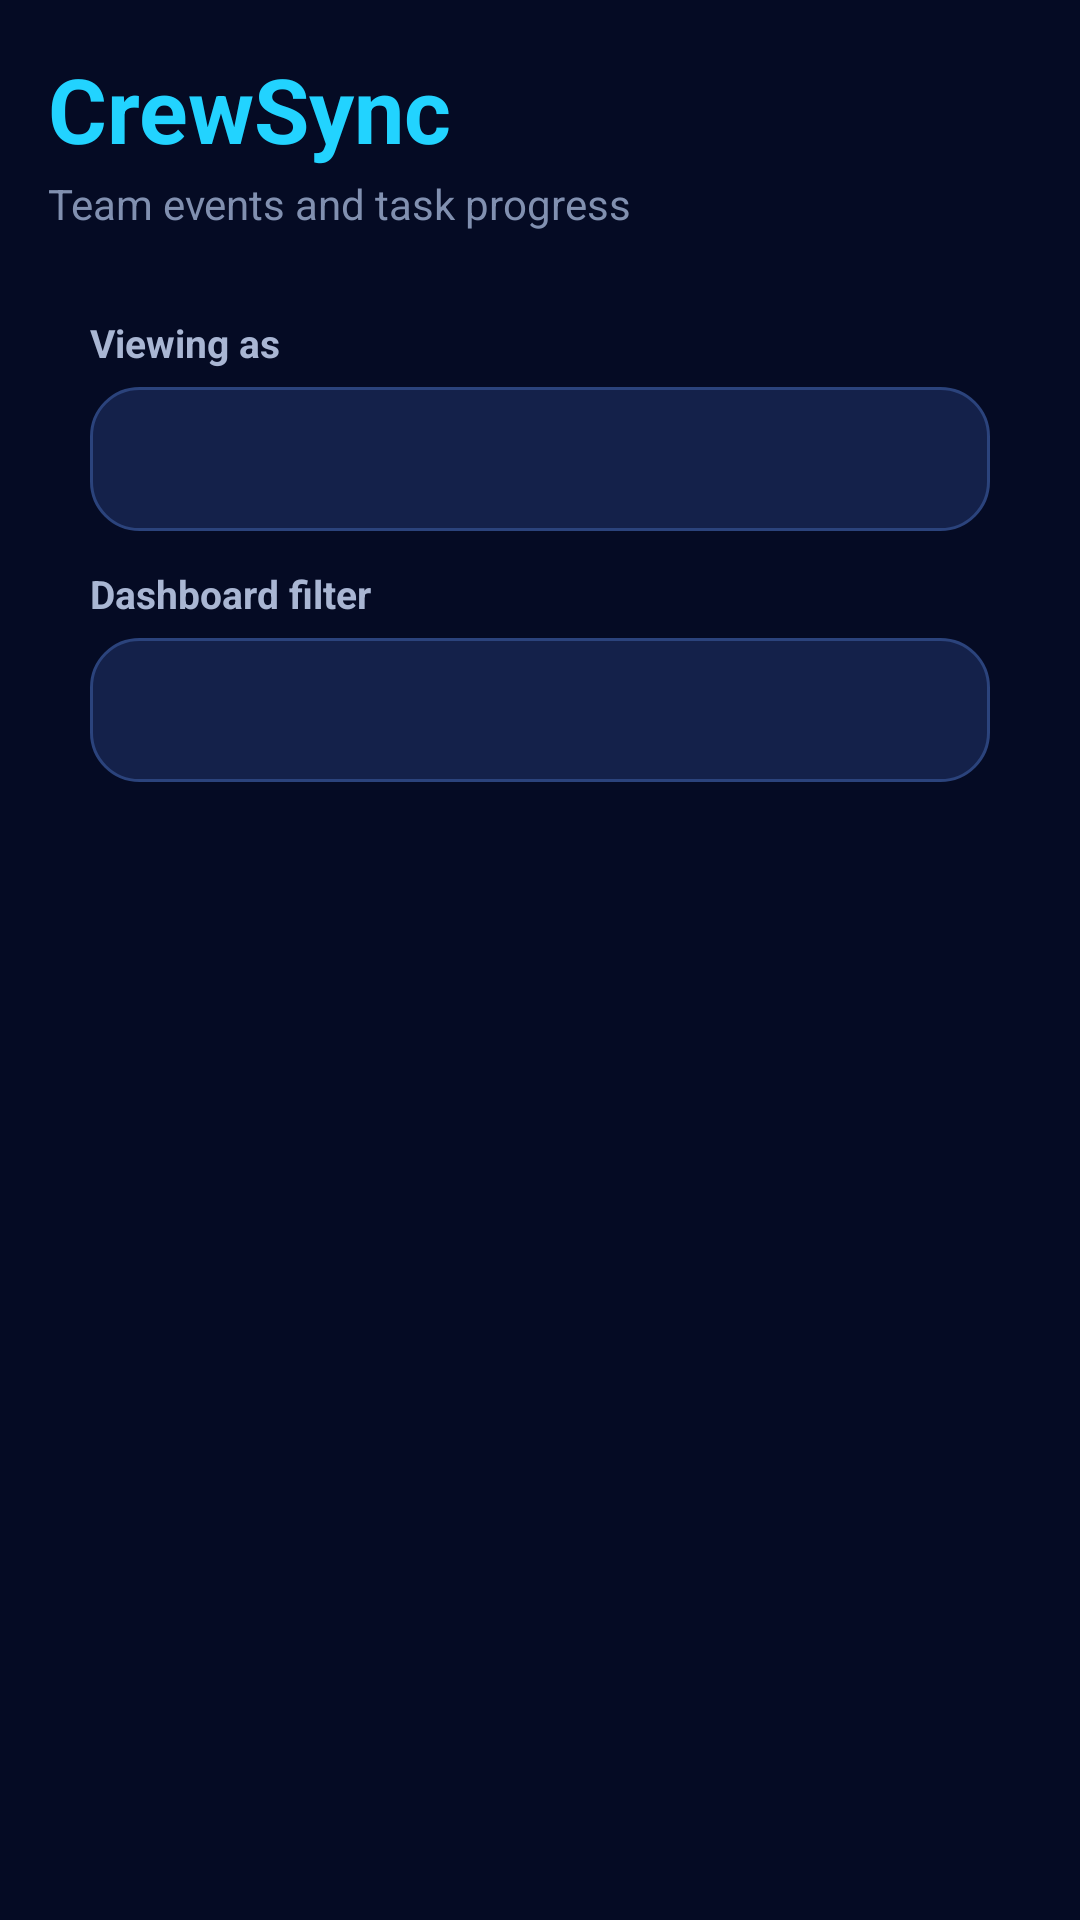

Produce the Android XML layout that renders to this screen, including the resource entries it uses.
<!-- AndroidManifest.xml: application theme Theme.MyApplication -->
<!-- res/layout/fragment_dashboard.xml -->
<?xml version="1.0" encoding="utf-8"?>
<androidx.constraintlayout.widget.ConstraintLayout
    xmlns:android="http://schemas.android.com/apk/res/android"
    xmlns:app="http://schemas.android.com/apk/res-auto"
    android:layout_width="match_parent"
    android:layout_height="match_parent"
    android:background="@drawable/bg_screen"
    android:padding="16dp">

    <TextView
        android:id="@+id/tvCrewSyncTitle"
        android:layout_width="0dp"
        android:layout_height="wrap_content"
        android:text="CrewSync"
        android:textColor="@color/neon_cyan"
        android:textSize="30sp"
        android:textStyle="bold"
        android:fontFamily="sans-serif-medium"
        app:layout_constraintTop_toTopOf="parent"
        app:layout_constraintStart_toStartOf="parent"
        app:layout_constraintEnd_toEndOf="parent"/>

    <TextView
        android:id="@+id/tvDashboardSubtitle"
        android:layout_width="0dp"
        android:layout_height="wrap_content"
        android:text="Team events and task progress"
        android:textColor="@color/text_muted"
        android:textSize="14sp"
        android:layout_marginTop="2dp"
        app:layout_constraintTop_toBottomOf="@id/tvCrewSyncTitle"
        app:layout_constraintStart_toStartOf="parent"
        app:layout_constraintEnd_toEndOf="parent"/>

    <LinearLayout
        android:id="@+id/dashboardControlsCard"
        android:layout_width="0dp"
        android:layout_height="wrap_content"
        android:orientation="vertical"
        android:background="@drawable/bg_control_panel"
        android:padding="14dp"
        android:layout_marginTop="14dp"
        app:layout_constraintTop_toBottomOf="@id/tvDashboardSubtitle"
        app:layout_constraintStart_toStartOf="parent"
        app:layout_constraintEnd_toEndOf="parent">

        <TextView
            android:layout_width="match_parent"
            android:layout_height="wrap_content"
            android:text="Viewing as"
            android:textColor="@color/text_secondary"
            android:textSize="13sp"
            android:textStyle="bold"/>

        <Spinner
            android:id="@+id/spUser"
            android:layout_width="match_parent"
            android:layout_height="48dp"
            android:background="@drawable/bg_input"
            android:layout_marginTop="6dp"/>

        <TextView
            android:layout_width="match_parent"
            android:layout_height="wrap_content"
            android:text="Dashboard filter"
            android:textColor="@color/text_secondary"
            android:textSize="13sp"
            android:textStyle="bold"
            android:layout_marginTop="12dp"/>

        <Spinner
            android:id="@+id/spDashboardFilter"
            android:layout_width="match_parent"
            android:layout_height="48dp"
            android:background="@drawable/bg_input"
            android:layout_marginTop="6dp"/>

    </LinearLayout>

    <androidx.recyclerview.widget.RecyclerView
        android:id="@+id/rclEvents"
        android:layout_width="0dp"
        android:layout_height="0dp"
        android:layout_marginTop="14dp"
        android:clipToPadding="false"
        android:paddingBottom="12dp"
        app:layout_constraintTop_toBottomOf="@id/dashboardControlsCard"
        app:layout_constraintBottom_toBottomOf="parent"
        app:layout_constraintStart_toStartOf="parent"
        app:layout_constraintEnd_toEndOf="parent"/>

</androidx.constraintlayout.widget.ConstraintLayout>
<!-- resources referenced by this layout -->
<resources>
  <color name="neon_cyan">#22D3FF</color>
  <color name="text_muted">#8190B0</color>
  <color name="text_secondary">#A9B6D3</color>
  <!-- drawable bg_input (drawable) -->
  <?xml version="1.0" encoding="utf-8"?>
  <shape xmlns:android="http://schemas.android.com/apk/res/android">
      <solid android:color="@color/surface_2"/>
      <corners android:radius="16dp"/>
      <stroke
          android:width="1dp"
          android:color="@color/stroke_color"/>
      <padding
          android:left="14dp"
          android:top="10dp"
          android:right="14dp"
          android:bottom="10dp"/>
  </shape>
  <!-- drawable bg_screen (drawable) -->
  <?xml version="1.0" encoding="utf-8"?>
  <shape xmlns:android="http://schemas.android.com/apk/res/android">
      <solid android:color="@color/app_bg"/>
  </shape>
  <style name="Theme.MyApplication" parent="Base.Theme.MyApplication" />
  <color name="surface_2">#14214A</color>
  <color name="stroke_color">#2B437C</color>
  <color name="app_bg">#050B24</color>
  <style name="Base.Theme.MyApplication" parent="Theme.Material3.Dark.NoActionBar">
          <item name="android:windowBackground">@color/app_bg</item>
          <item name="android:statusBarColor">@color/app_bg</item>
          <item name="android:navigationBarColor">@color/bottom_nav_bg</item>
  
          <item name="colorPrimary">@color/neon_purple</item>
          <item name="colorOnPrimary">@color/text_primary</item>
          <item name="colorSecondary">@color/neon_cyan</item>
          <item name="colorOnSecondary">@color/app_bg</item>
          <item name="colorSurface">@color/surface_1</item>
          <item name="colorOnSurface">@color/text_primary</item>
  
          <item name="android:textColor">@color/text_primary</item>
          <item name="android:textColorHint">@color/text_muted</item>
  
          <item name="fontFamily">sans-serif</item>
          <item name="android:fontFamily">sans-serif</item>
  
          <item name="materialButtonStyle">@style/Widget.CrewSync.Button.Primary</item>
      </style>
  <color name="bottom_nav_bg">#081126</color>
  <color name="neon_purple">#8B5CF6</color>
  <color name="text_primary">#F4F7FF</color>
  <color name="surface_1">#0E183A</color>
  <style name="Widget.CrewSync.Button.Primary" parent="CrewSync.Button.Primary" />
  <style name="CrewSync.Button.Primary">
          <item name="android:background">@drawable/bg_button_primary</item>
          <item name="android:textColor">@color/text_on_accent</item>
          <item name="android:textStyle">bold</item>
          <item name="android:textAllCaps">false</item>
          <item name="android:minHeight">50dp</item>
          <item name="android:paddingLeft">18dp</item>
          <item name="android:paddingRight">18dp</item>
      </style>
  <!-- drawable bg_button_primary (drawable) -->
  <?xml version="1.0" encoding="utf-8"?>
  <shape xmlns:android="http://schemas.android.com/apk/res/android">
      <corners android:radius="20dp"/>
      <solid android:color="@color/surface_2"/>
      <stroke
          android:width="1dp"
          android:color="@color/stroke_bright"/>
      <padding
          android:left="16dp"
          android:top="10dp"
          android:right="16dp"
          android:bottom="10dp"/>
  </shape>
  <color name="text_on_accent">#FFFFFF</color>
  <color name="stroke_bright">#3C5AA8</color>
</resources>
